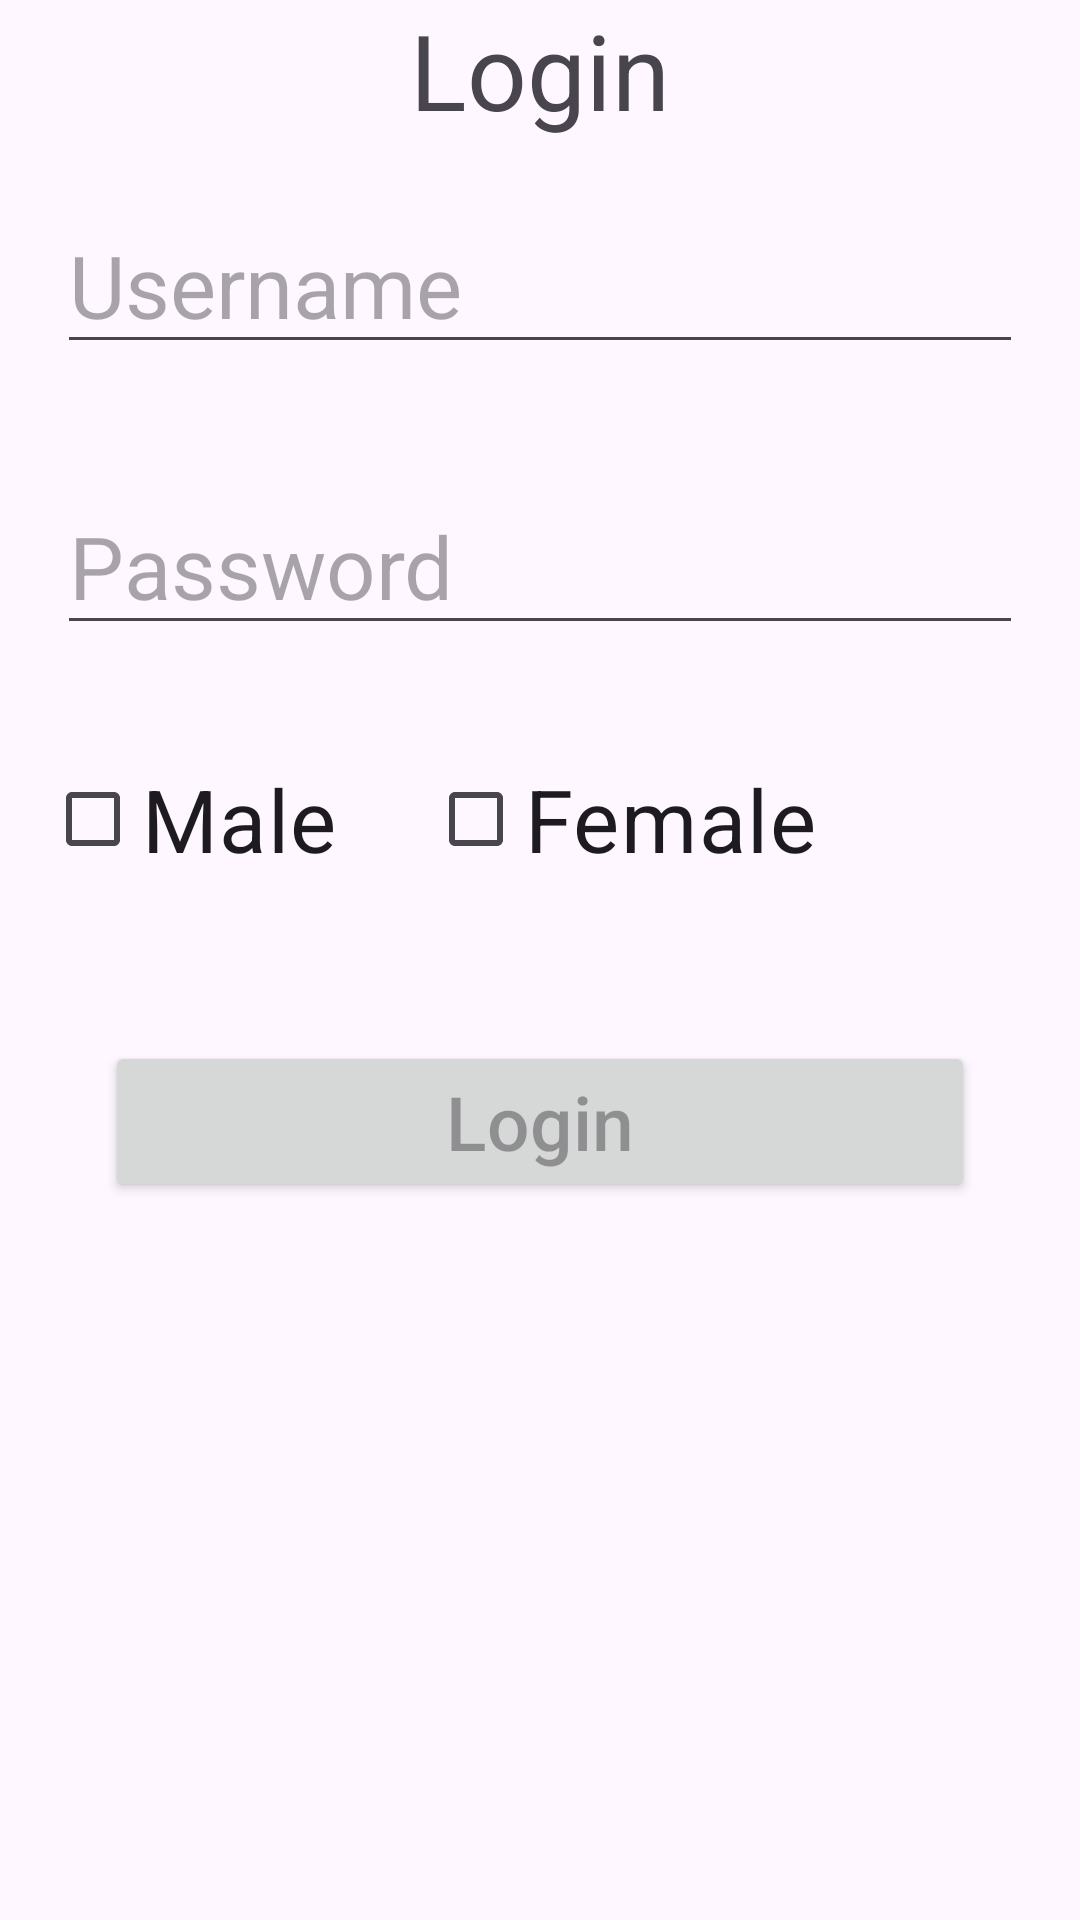

Write the Android layout XML for this screen, with the resource values it uses.
<!-- AndroidManifest.xml: application theme Theme.PasingDataUsingIntent -->
<!-- res/layout/activity_main.xml -->
<?xml version="1.0" encoding="utf-8"?>
<LinearLayout xmlns:android="http://schemas.android.com/apk/res/android"
    android:layout_width="match_parent"
    android:layout_height="match_parent"
    android:orientation="vertical">

    <TextView
        android:layout_width="match_parent"
        android:layout_height="wrap_content"
        android:text="@string/login"
        android:textSize="35sp"
        android:gravity="center"/>

    <LinearLayout
        android:layout_width="match_parent"
        android:layout_height="wrap_content"
        android:orientation="vertical">

        <EditText
            android:id="@+id/username"
            android:layout_width="match_parent"
            android:layout_height="wrap_content"
            android:hint="@string/username"
            android:textSize="29sp"
            android:layout_margin="19sp"/>


        <EditText
            android:id="@+id/password"
            android:layout_width="match_parent"
            android:layout_height="wrap_content"
            android:hint="@string/password"
            android:textSize="29sp"
            android:layout_margin="19sp"/>



        <LinearLayout
            android:layout_width="match_parent"
            android:layout_height="wrap_content"
            >


            <CheckBox
                android:id="@+id/male"
                android:layout_width="wrap_content"
                android:layout_height="wrap_content"
                android:text="@string/male"
                android:textSize="29sp"
                android:layout_margin="15sp"
                />

            <CheckBox
                android:id="@+id/female"
                android:layout_width="wrap_content"
                android:layout_height="wrap_content"
                android:text="@string/female"
                android:textSize="29sp"
                android:layout_margin="15sp"/>


        </LinearLayout>

        <Button
            android:id="@+id/login"
            android:layout_width="match_parent"
            android:layout_height="wrap_content"
            android:hint="@string/login"
            android:textSize="25sp"
            android:layout_margin="35sp"/>


    </LinearLayout>

</LinearLayout>
<!-- resources referenced by this layout -->
<resources>
  <string name="female">Female</string>
  <string name="login">Login</string>
  <string name="male">Male</string>
  <string name="password">Password</string>
  <string name="username">Username</string>
  <style name="Theme.PasingDataUsingIntent" parent="Base.Theme.PasingDataUsingIntent" />
  <style name="Base.Theme.PasingDataUsingIntent" parent="Theme.Material3.DayNight.NoActionBar">
          
          
      </style>
</resources>
